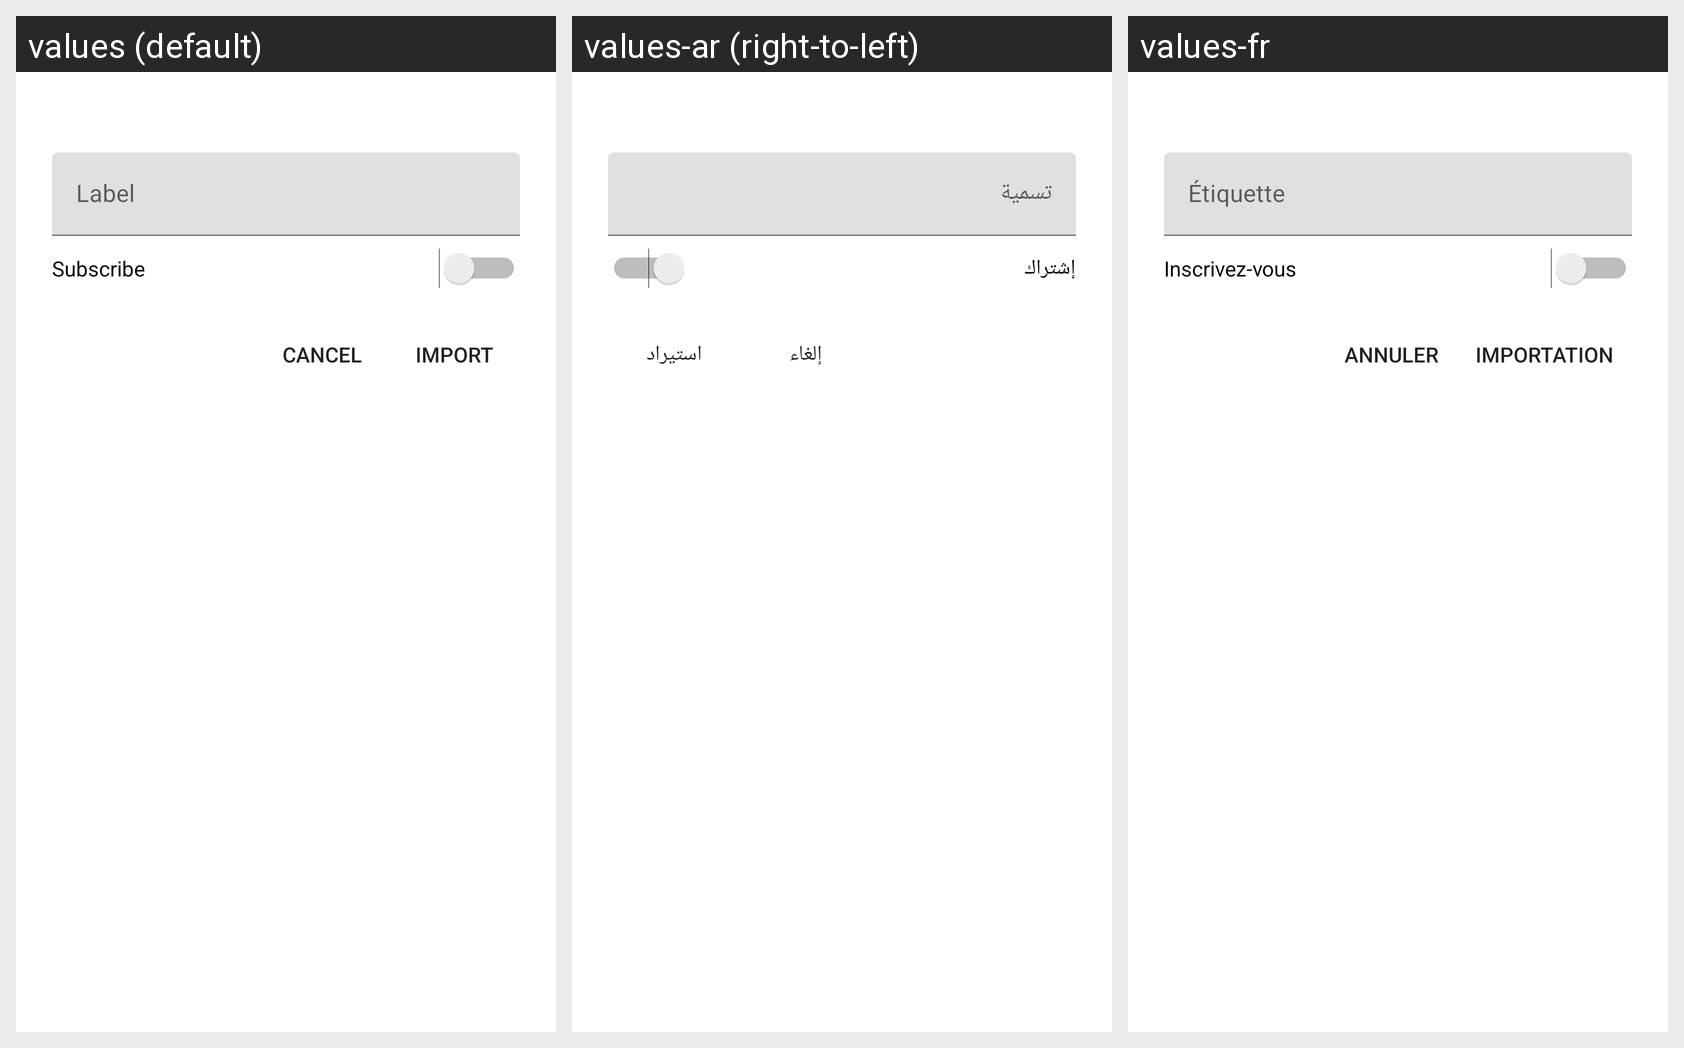

Strings drawn on this Android screen and how each of the app's shown locales translates them:
Android screen res/layout/activity_open_bitmessage_link.xml rendered under 3 locales, left to right: values (default), values-ar (right-to-left), values-fr. Device: Nexus 5 (rendered at 1080×1920; each locale shown at half size, 540×960, under a caption strip naming it); theme Theme.TestMaterialDrawerSlide.
Strings drawn on this screen, with the default value and each locale's value (text and hints the layout hard-codes appear in the picture but are not listed):

subscribe
  values: Subscribe
  values-ar: إشتراك
  values-fr: Inscrivez-vous

do_import
  values: Import
  values-ar: استيراد
  values-fr: Importation

cancel
  values: Cancel
  values-ar: إلغاء
  values-fr: Annuler
